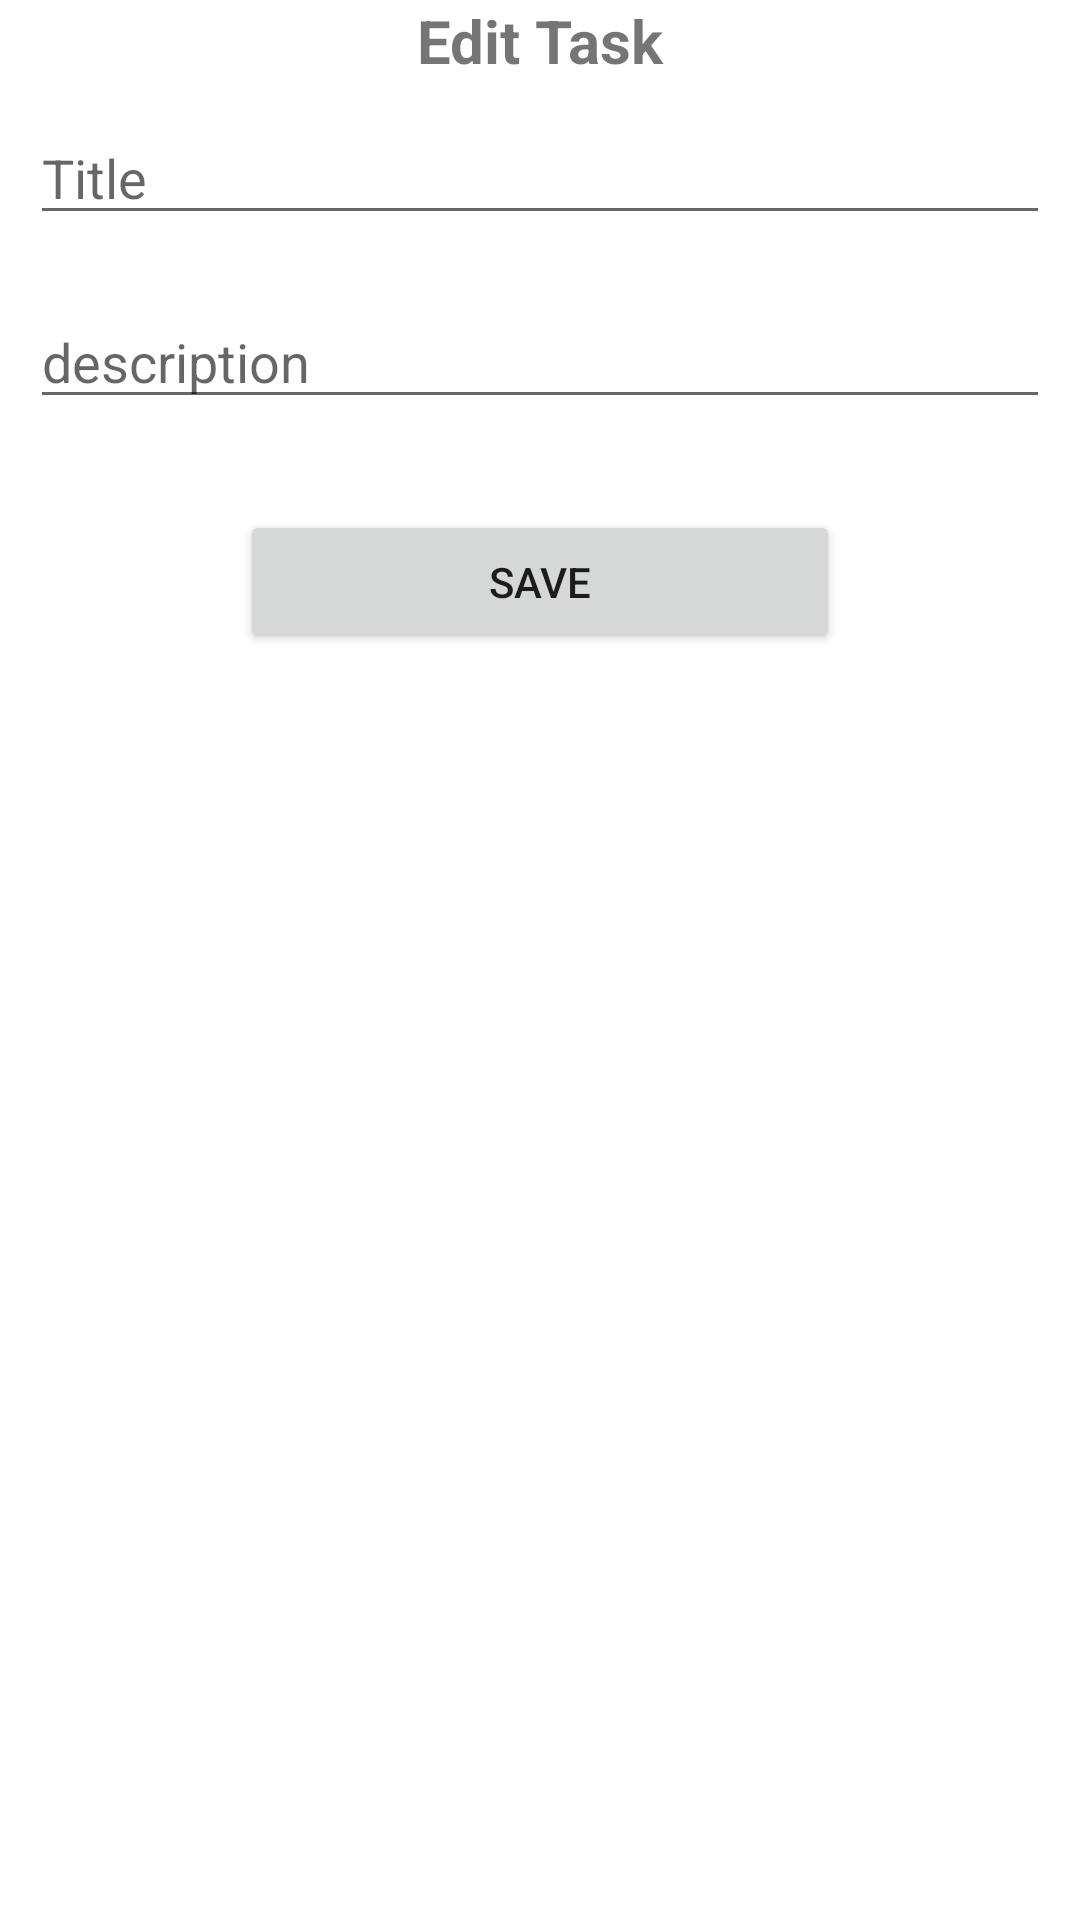

Here is an Android app screen rendered from its layout file. Give the layout XML and the strings, colors and styles it references.
<!-- AndroidManifest.xml: application theme Theme.Todo -->
<!-- res/layout/activity_edits.xml -->
<?xml version="1.0" encoding="utf-8"?>
<LinearLayout xmlns:android="http://schemas.android.com/apk/res/android"
    xmlns:app="http://schemas.android.com/apk/res-auto"
    xmlns:tools="http://schemas.android.com/tools"
    android:layout_width="match_parent"
    android:layout_height="match_parent"
    android:orientation="vertical"
    tools:context=".EditsActivity">
    <TextView
        android:layout_width="match_parent"
        android:layout_height="wrap_content"
        android:gravity="center_horizontal"
        android:textStyle="bold"
        android:textSize="20dp"
        android:text="@string/edit_task" />

    <EditText
        android:id="@+id/et_title"
        android:layout_width="match_parent"
        android:layout_height="wrap_content"
        android:layout_margin="10dp"
        android:hint="@string/title"
        />
    <EditText
        android:id="@+id/et_Description"
        android:layout_width="match_parent"
        android:layout_height="wrap_content"
        android:layout_margin="10dp"
        android:hint="@string/description"
        />
    <TextView
        android:id="@+id/tv_editDate"
        android:layout_width="wrap_content"
        android:layout_height="wrap_content"
        android:layout_gravity="center"
        android:textSize="15sp"
        />
    <Button
        android:id="@+id/btn_save"
        android:layout_width="200dp"
        android:layout_height="wrap_content"
        android:text="@string/save"
        android:layout_gravity="center_horizontal"
        />

</LinearLayout>
<!-- resources referenced by this layout -->
<resources>
  <string name="description">description</string>
  <string name="edit_task">Edit Task</string>
  <string name="save">Save</string>
  <string name="title">Title</string>
  <style name="Theme.Todo" parent="Theme.MaterialComponents.DayNight.NoActionBar">
          
          <item name="colorPrimary">@color/blue</item>
          <item name="colorPrimaryVariant">@color/light_blue</item>
          <item name="colorOnPrimary">@color/white</item>
          
          <item name="colorSecondary">@color/gray</item>
          <item name="colorSecondaryVariant">@color/mint</item>
          <item name="colorOnSecondary">@color/black</item>
          
          <item name="android:statusBarColor">?attr/colorPrimaryVariant</item>
          
      </style>
  <color name="blue">#5D9CEC</color>
  <color name="light_blue">#8FB6E6</color>
  <color name="white">#FFFFFFFF</color>
  <color name="gray">#C8C9CB</color>
  <color name="mint">#DFECDB</color>
  <color name="black">#FF000000</color>
</resources>
